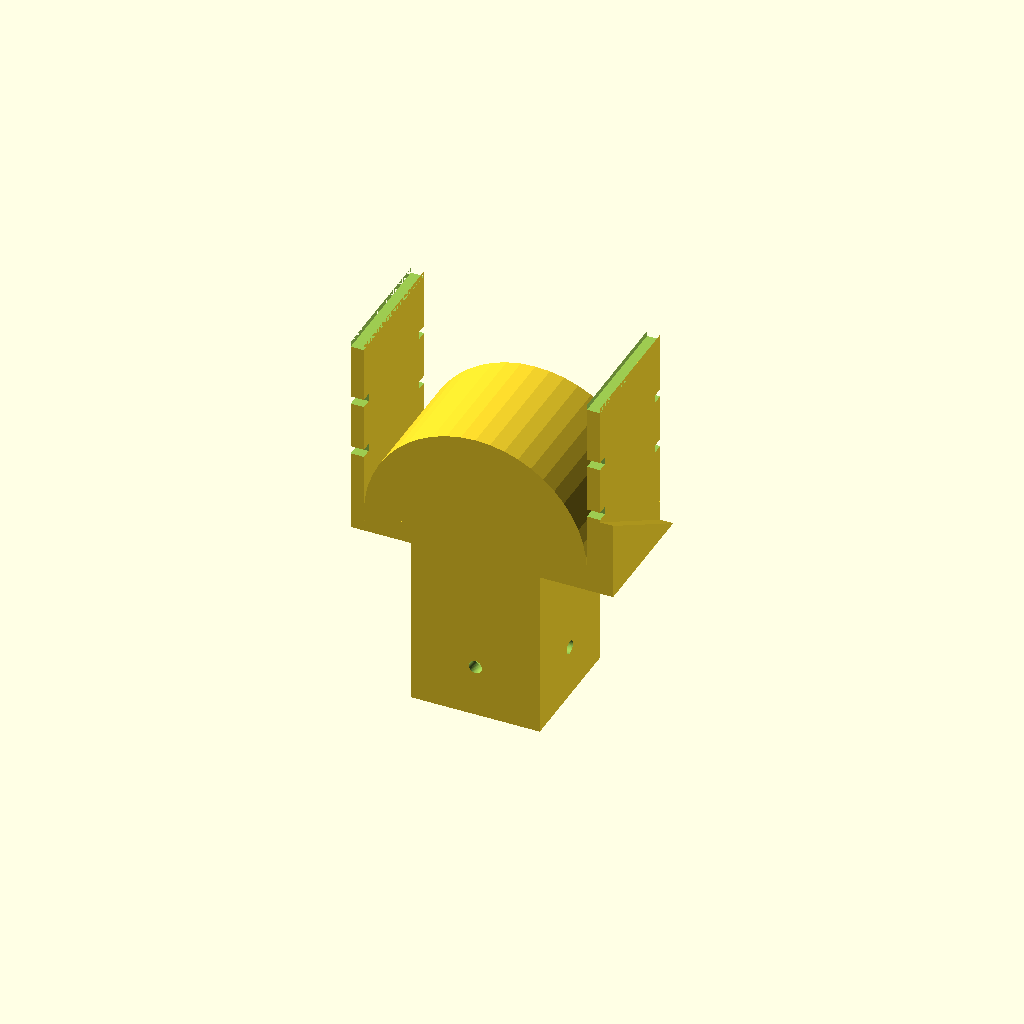
Cell 1 — every parameter at its default value.
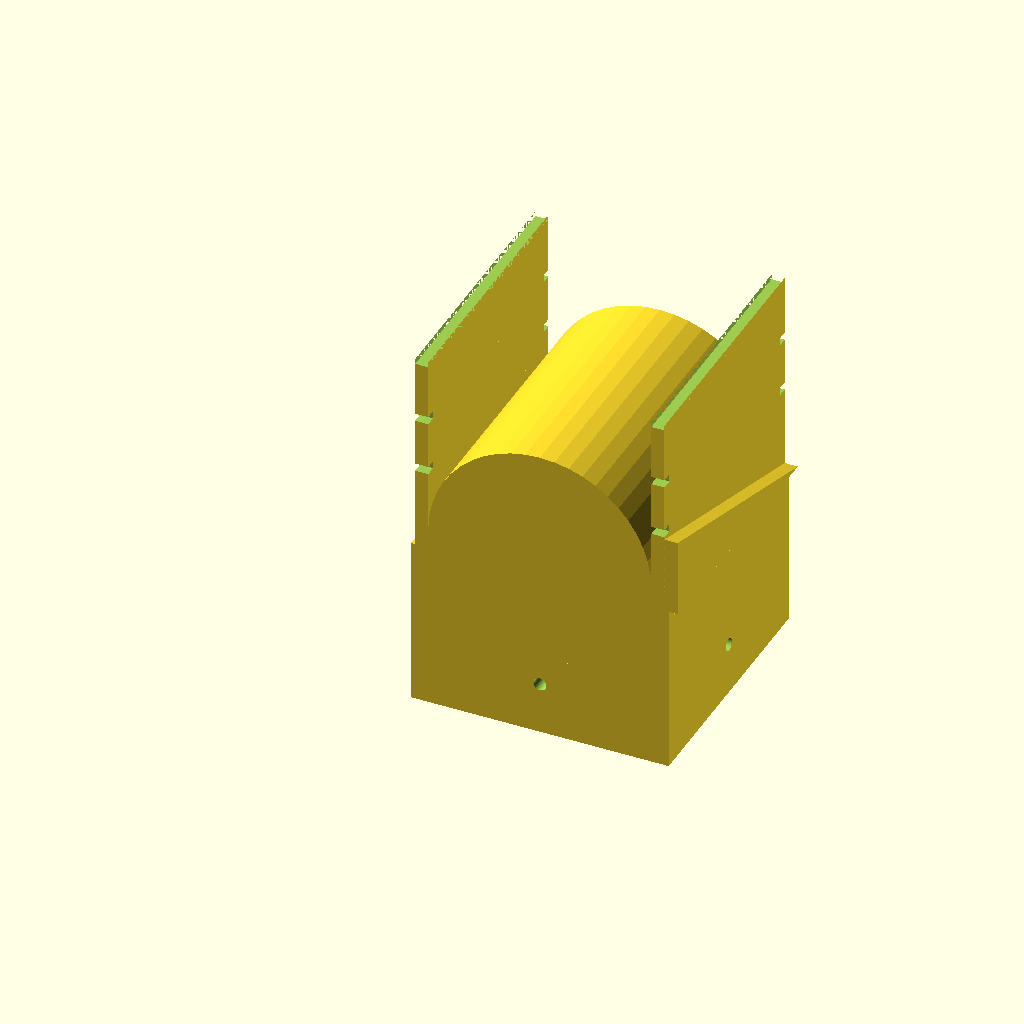
Cell 2 — socket_outer set to 98.2, the other parameters unchanged.
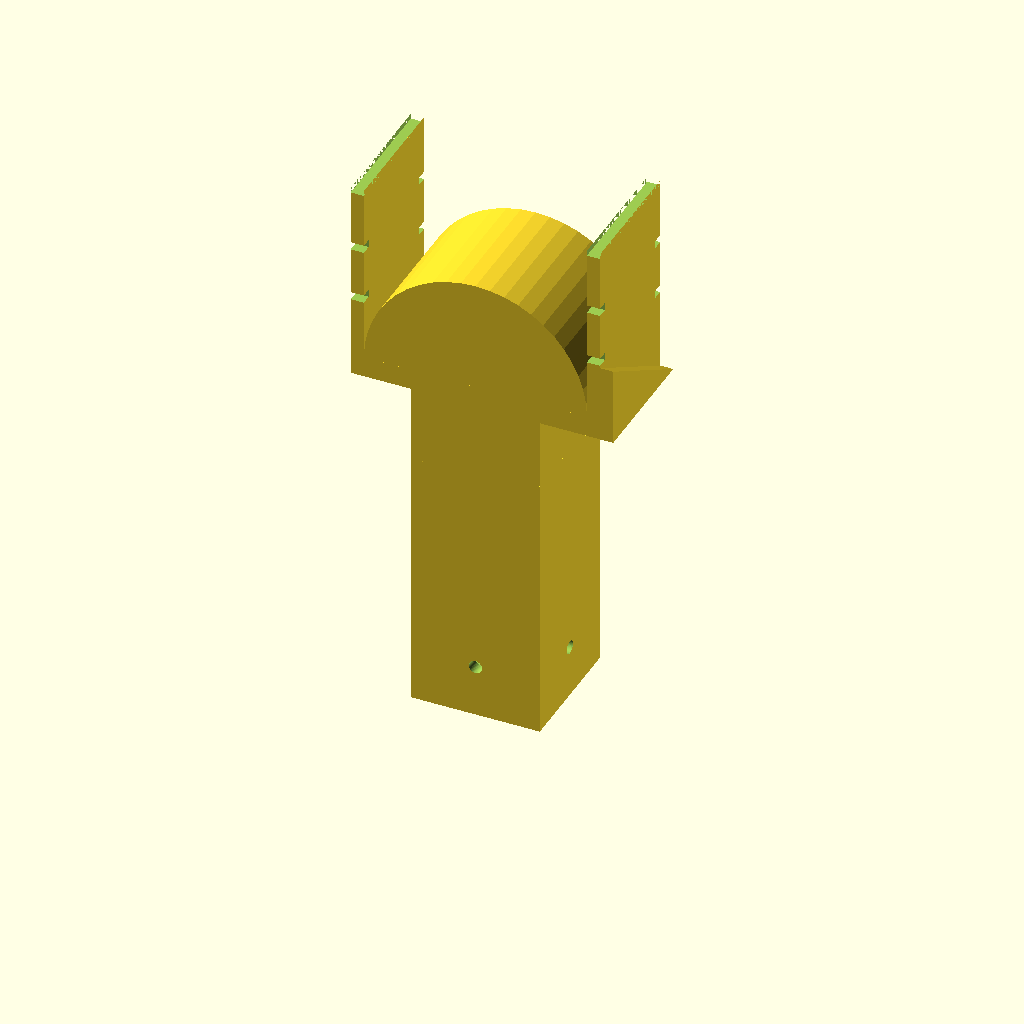
Cell 3 — socket_depth set to 130, the other parameters unchanged.
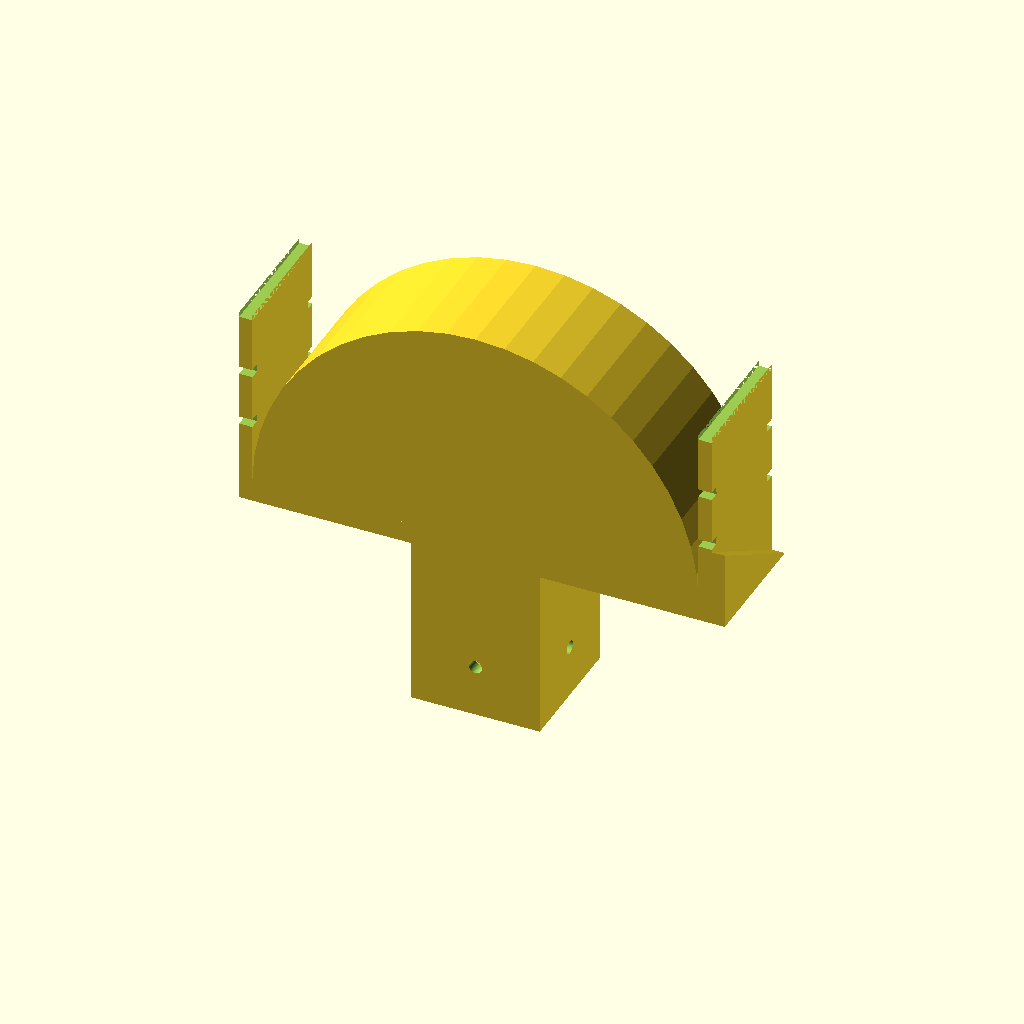
Cell 4 — cradle_w set to 170, the other parameters unchanged.
All cells are drawn from one camera (rotation 55°, 0°, 25°, orthographic, colour scheme Cornfield), so only the parameter changes between them.
OpenSCAD source file data/tree_crutch.scad:
// Tree Branch Crutch - 3D Printable
// Fits 2x2 lumber (actual 38.1mm), holds branches up to 3" (76mm)
// Generated by Chronicle

$fn = 48;

socket_inner = 39.1;
socket_outer = 49.1;
socket_depth = 65.0;
wall = 5.0;

cradle_w = 85.0;
cradle_h = 70.0;
cradle_wall = 5.0;
cradle_floor = 8.0;

total_w = cradle_w + 2 * cradle_wall;

notch_w = 3.0;
notch_d = 4.0;

screw_dia = 5.0;
screw_z = 20.0;

gusset_h = 30.0;

difference() {
    union() {
        // Socket - hollow square tube
        difference() {
            cube([socket_outer, socket_outer, socket_depth], center=false);
            translate([wall, wall, wall])
                cube([socket_inner, socket_inner, socket_depth], center=false);
        }

        // Cradle base plate
        translate([socket_outer/2 - total_w/2, 0, socket_depth])
            cube([total_w, socket_outer, cradle_floor], center=false);

        // Left cradle arm
        translate([socket_outer/2 - total_w/2, 0, socket_depth + cradle_floor])
            cube([cradle_wall, socket_outer, cradle_h], center=false);

        // Right cradle arm
        translate([socket_outer/2 + cradle_w/2, 0, socket_depth + cradle_floor])
            cube([cradle_wall, socket_outer, cradle_h], center=false);

        // Gussets (triangular supports from socket to cradle arms)
        // Left front gusset
        translate([socket_outer/2 - total_w/2, 0, socket_depth])
            rotate([90, 0, 90])
                linear_extrude(cradle_wall)
                    polygon([[0,0], [0, gusset_h], [socket_outer, 0]]);

        // Left back gusset
        translate([socket_outer/2 - total_w/2 + cradle_wall, socket_outer, socket_depth])
            rotate([90, 0, -90])
                linear_extrude(cradle_wall)
                    polygon([[0,0], [0, gusset_h], [socket_outer, 0]]);

        // Right front gusset
        translate([socket_outer/2 + cradle_w/2 + cradle_wall, 0, socket_depth])
            rotate([90, 0, 90])
                linear_extrude(cradle_wall)
                    polygon([[0,0], [0, gusset_h], [socket_outer, 0]]);

        // Right back gusset
        translate([socket_outer/2 + cradle_w/2, socket_outer, socket_depth])
            rotate([90, 0, -90])
                linear_extrude(cradle_wall)
                    polygon([[0,0], [0, gusset_h], [socket_outer, 0]]);

        // Inner cradle curve - rounded floor for branch comfort
        translate([socket_outer/2, socket_outer/2, socket_depth + cradle_floor])
            rotate([0, 0, 0])
                intersection() {
                    translate([-cradle_w/2, -socket_outer/2, 0])
                        cube([cradle_w, socket_outer, cradle_w/2]);
                    rotate([90, 0, 0])
                        cylinder(h=socket_outer, r=cradle_w/2, center=true);
                }
    }

    // Rope notches - V grooves on outside of each arm
    // Left arm notches
    for (frac = [0.35, 0.65]) {
        nz = socket_depth + cradle_floor + frac * cradle_h;

        // Front notch
        translate([socket_outer/2 - total_w/2 - 1, -1, nz - notch_w/2])
            cube([cradle_wall + 2, notch_d + 1, notch_w]);

        // Back notch
        translate([socket_outer/2 - total_w/2 - 1, socket_outer - notch_d, nz - notch_w/2])
            cube([cradle_wall + 2, notch_d + 1, notch_w]);
    }

    // Right arm notches
    for (frac = [0.35, 0.65]) {
        nz = socket_depth + cradle_floor + frac * cradle_h;

        translate([socket_outer/2 + cradle_w/2 - 1, -1, nz - notch_w/2])
            cube([cradle_wall + 2, notch_d + 1, notch_w]);

        translate([socket_outer/2 + cradle_w/2 - 1, socket_outer - notch_d, nz - notch_w/2])
            cube([cradle_wall + 2, notch_d + 1, notch_w]);
    }

    // Screw holes through socket walls (two axes)
    // Front-to-back
    translate([socket_outer/2, -1, screw_z])
        rotate([-90, 0, 0])
            cylinder(h=socket_outer + 2, d=screw_dia);

    // Left-to-right
    translate([-1, socket_outer/2, screw_z])
        rotate([0, 90, 0])
            cylinder(h=socket_outer + 2, d=screw_dia);

    // Top chamfer on cradle arms for comfort
    for (x = [socket_outer/2 - total_w/2, socket_outer/2 + cradle_w/2]) {
        translate([x, -1, socket_depth + cradle_floor + cradle_h - 2])
            rotate([0, 0, 0])
                translate([0, 0, 0])
                    cube([cradle_wall, socket_outer + 2, 3]);
    }
    // Replace with chamfered tops
}

// Re-add chamfered arm tops
module arm_top(x_pos) {
    translate([x_pos, 0, socket_depth + cradle_floor + cradle_h - 3])
        hull() {
            cube([cradle_wall, socket_outer, 0.01]);
            translate([cradle_wall * 0.15, 0, 3])
                cube([cradle_wall * 0.7, socket_outer, 0.01]);
        }
}

// Note: the chamfer in the difference above trims the tops.
// For a cleaner chamfer, use a slicer chamfer setting.
Parameter table extracted from the source (name, type, default, range or options):
socket_inner: number, default 39.1
socket_outer: number, default 49.1
socket_depth: number, default 65
wall: number, default 5
cradle_w: number, default 85
cradle_h: number, default 70
cradle_wall: number, default 5
cradle_floor: number, default 8
notch_w: number, default 3
notch_d: number, default 4
screw_dia: number, default 5
screw_z: number, default 20
gusset_h: number, default 30
